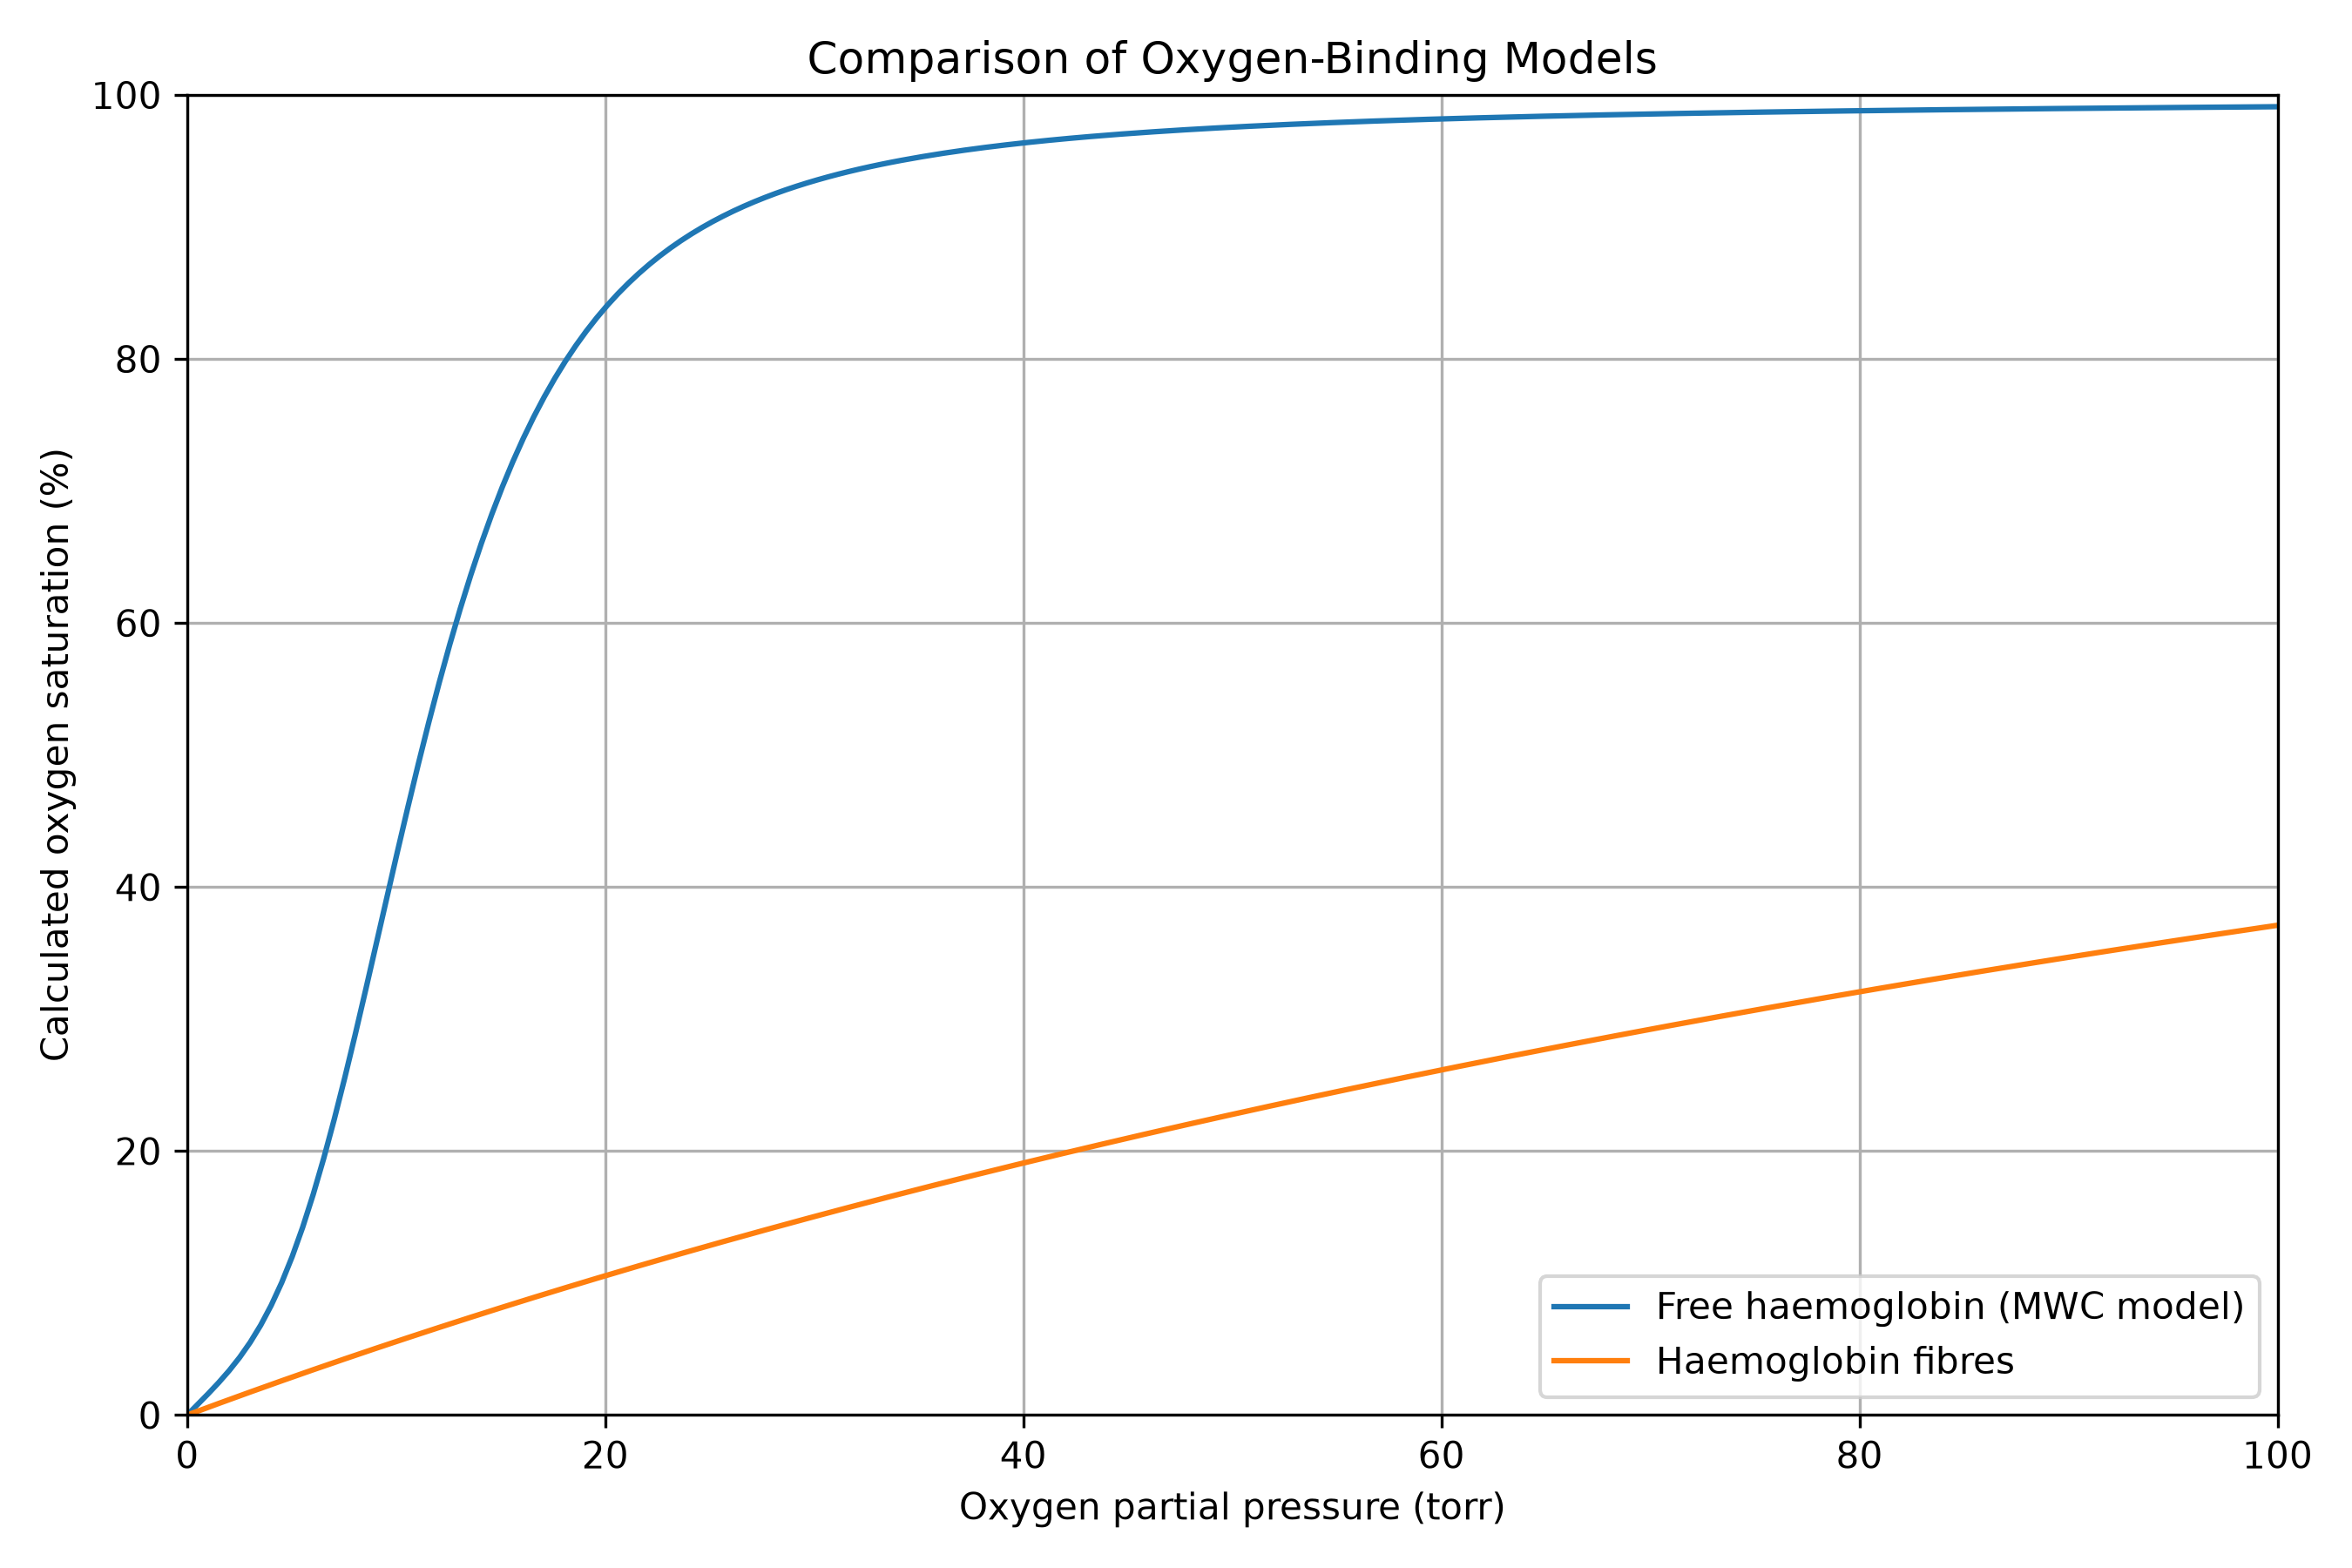

Write the Python code that produced this figure.
import matplotlib.pyplot as plt
import numpy as np

from mwc_binding import mwc_saturation
from fiber_binding import fiber_saturation

# Parameters used in our existing model files
L = 60500
K_T = 0.016
K_R = 1.47
k_p = 0.0059

# Generate oxygen pressure values
pressures = np.linspace(0, 100, 200)

# Calculate oxygen saturation for both models
free_hb_saturation = [
    mwc_saturation(p, L, K_T, K_R) * 100
    for p in pressures
]

fibre_saturation = [
    fiber_saturation(p, k_p) * 100
    for p in pressures
]

# Plot the comparison
plt.figure(figsize=(9, 6))

plt.plot(
    pressures,
    free_hb_saturation,
    label="Free haemoglobin (MWC model)"
)

plt.plot(
    pressures,
    fibre_saturation,
    label="Haemoglobin fibres"
)

plt.xlabel("Oxygen partial pressure (torr)")
plt.ylabel("Calculated oxygen saturation (%)")
plt.title("Comparison of Oxygen-Binding Models")

plt.xlim(0, 100)
plt.ylim(0, 100)
plt.grid(True)
plt.legend()
plt.tight_layout()

plt.savefig("binding_comparison.png", dpi=300)
plt.show()

print("Comparison graph saved as binding_comparison.png")
